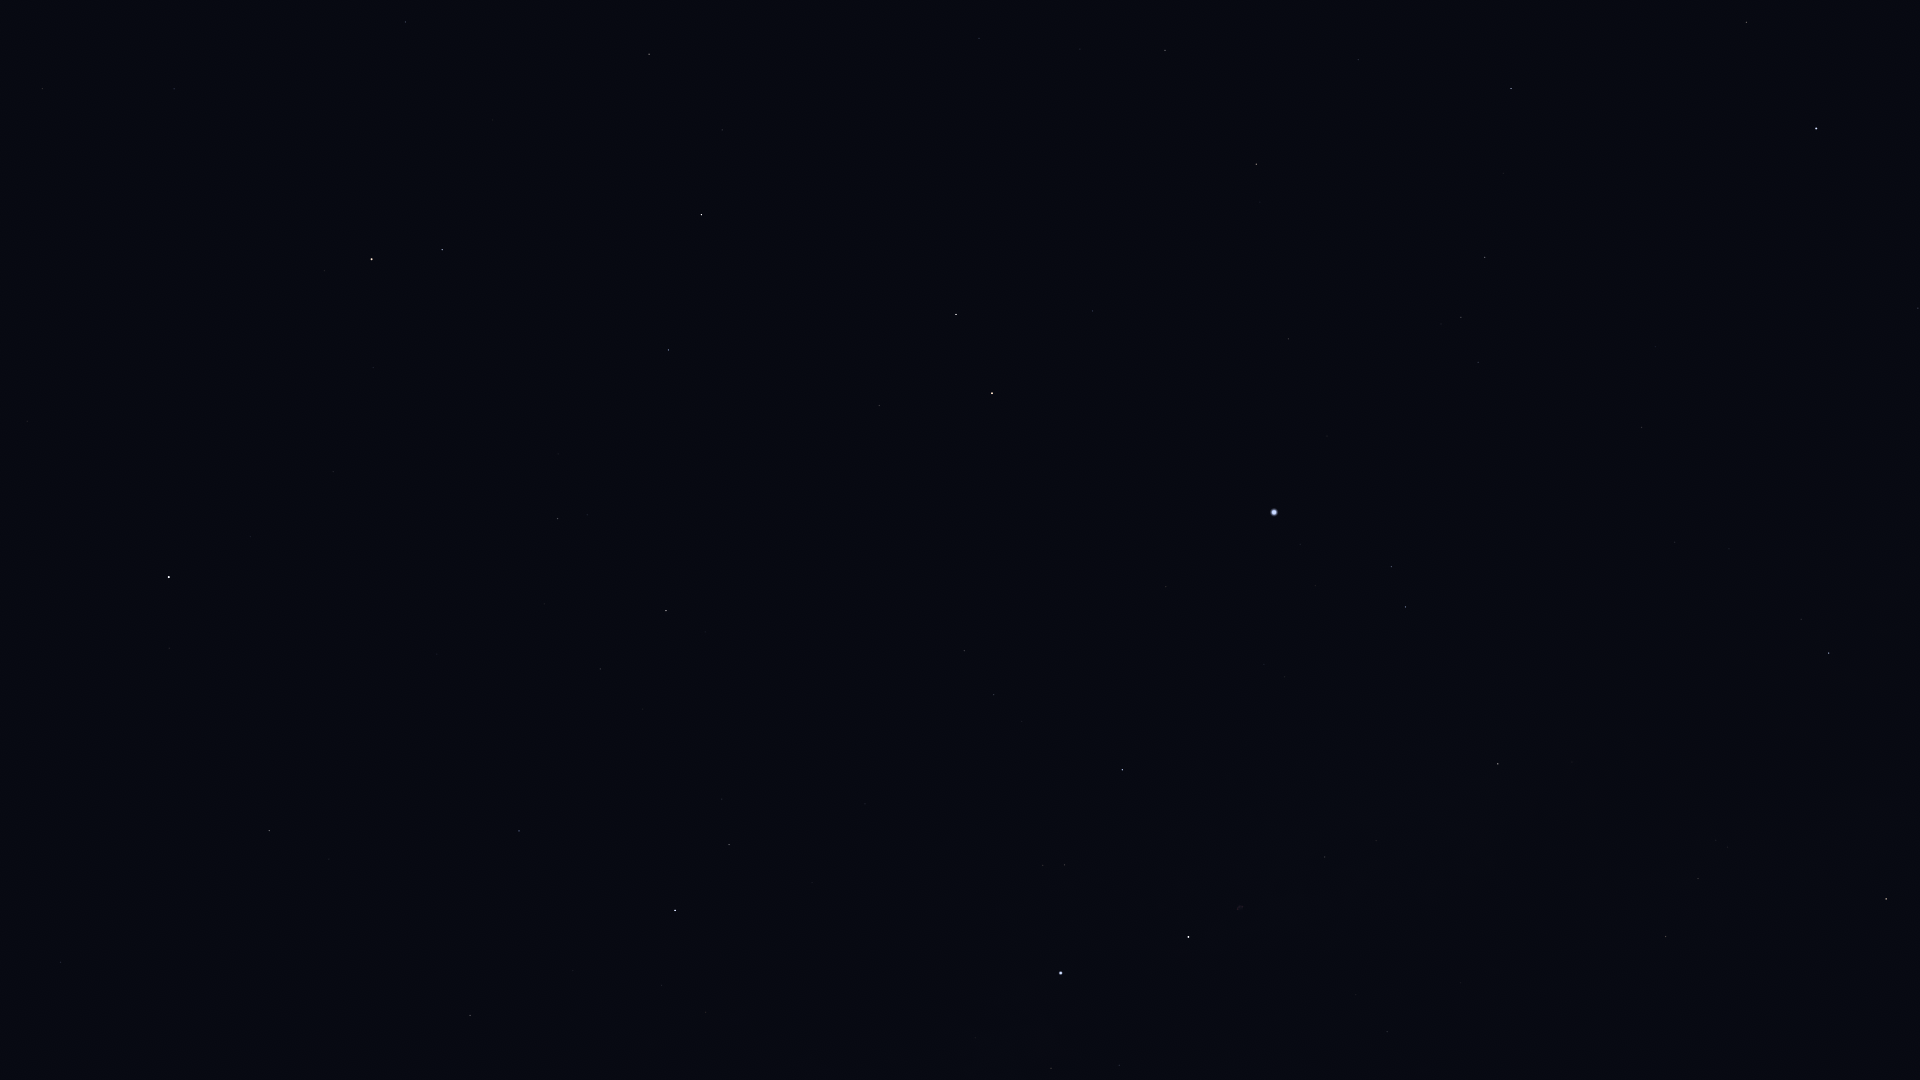

Source data for this figure (header and first rows):
Star_ID, Name, X, Y
56211, Giausar, 42, 89
58952, Tonatiuh, 131, 259
61177, Funi, 167, 200
61281, HIP 61281, 174, 89
62423, Tianyi, 212, 20
68756, Thuban, 405, 22
72607, Kochab, 372, 259
73136, Baekdu, 369, 278
75097, Pherkad, 442, 250
75458, Edasich, 649, 54
78527, HIP 78527, 722, 130
79992, HIP 79992, 979, 38
80331, Athebyne, 701, 215
81126, HIP 81126, 1080, 49
81833, HIP 81833, 1165, 50
83207, HIP 83207, 1358, 60
83608, Alrakis, 887, 254
83895, Aldhibah, 668, 350
84345, Rasalgethi, 1746, 22
84379, Sarin, 1511, 88
84380, HIP 84380, 1256, 164
84606, HIP 84606, 1250, 178
85112, HIP 85112, 1260, 202
85670, Rastaban, 956, 314
85693, Maasym, 1503, 173
85822, Yildun, 250, 537
86032, Rasalhague, 1816, 128
86414, HIP 86414, 1092, 311
86614, Dziban, 558, 454
86782, Alruba, 936, 364
86974, HIP 86974, 1485, 257
87585, Grumium, 879, 405
87808, HIP 87808, 1288, 339
87833, Eltanin, 992, 393
87933, HIP 87933, 1461, 317
88794, HIP 88794, 1478, 362
90344, Fafnir, 710, 513
91262, Vega, 1274, 512
91852, Xihe, 1322, 539
92420, Sheliak, 1391, 566
92791, HIP 92791, 1315, 585
93194, Sulafat, 1405, 607
93747, Okab, 1829, 653
94376, Altais, 666, 611
94481, Aladfar, 1264, 664
95771, Anser, 1572, 762
95853, HIP 95853, 994, 695
95947, Albireo, 1498, 764
96078, Uruk, 1757, 800
96100, Alsafi, 619, 643
96757, Sham, 1716, 840
96837, HIP 96837, 1727, 847
97165, Fawaris, 1122, 770
97278, Tarazed, 1886, 899
97365, HIP 97365, 1698, 878
98110, HIP 98110, 1325, 857
98337, HIP 98337, 1666, 936
98543, HIP 98543, 1478, 912
98920, HIP 98920, 1647, 969
100453, Sadr, 1188, 937
... 6 more rows
